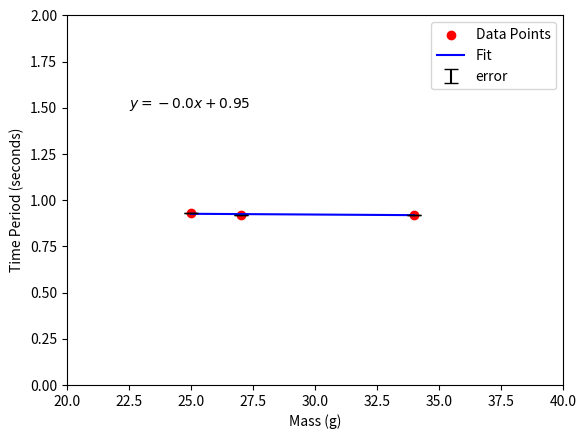

Generate this figure with matplotlib:
# Part A

import numpy as np
import matplotlib.pyplot as plt

# mass of the blob used in the simple pendulum
mass = np.array([34, 27, 25])

# time period (raw data collected) in seconds

tp = np.array([[9.15, 9.25, 9.2], [9.25, 9.15, 9.25], [9.19, 9.31, 9.31]])/10.0

atp = np.round(np.average(tp, axis = 0), 2)

approx = np.polyfit(mass, atp, 1)

slope = approx[0]
intercept = approx[1]

ftp = slope*mass+intercept

r_err = 0.001

plt.scatter(mass, atp, color = "red", label = "Data Points")
plt.plot(mass, ftp,  color = "blue", label = "Fit")
plt.ylabel("Time Period (seconds)")
plt.xlabel("Mass (g)")
plt.ylim([0, 2])
plt.xlim([20, 40])
plt.text(22.5,1.5,fr'$y = {np.round(slope,2)}x + {np.round(intercept,2)}$')
plt.errorbar(mass, atp, yerr = r_err, capsize=5, ecolor = "black", label = "error", linestyle = "None")
plt.legend()
plt.show() 
